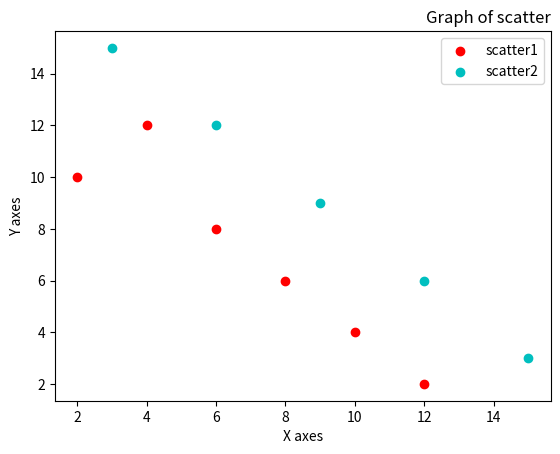

Source code (Python):
# Here we use plt scatter chart for show Graph.

import matplotlib.pyplot as plt
x = [2,4,6,8,10,12]
y = [10,12,8,6,4,2]

x1 = [3,6,9,12,15]
y2 = [15,12,9,6,3]

plt.scatter(x,y,color='r', label="scatter1")
plt.scatter(x1,y2,color='c',label="scatter2")

plt.title("Graph of scatter",loc='right')
plt.xlabel("X axes")
plt.ylabel("Y axes")
plt.legend()
plt.show()
